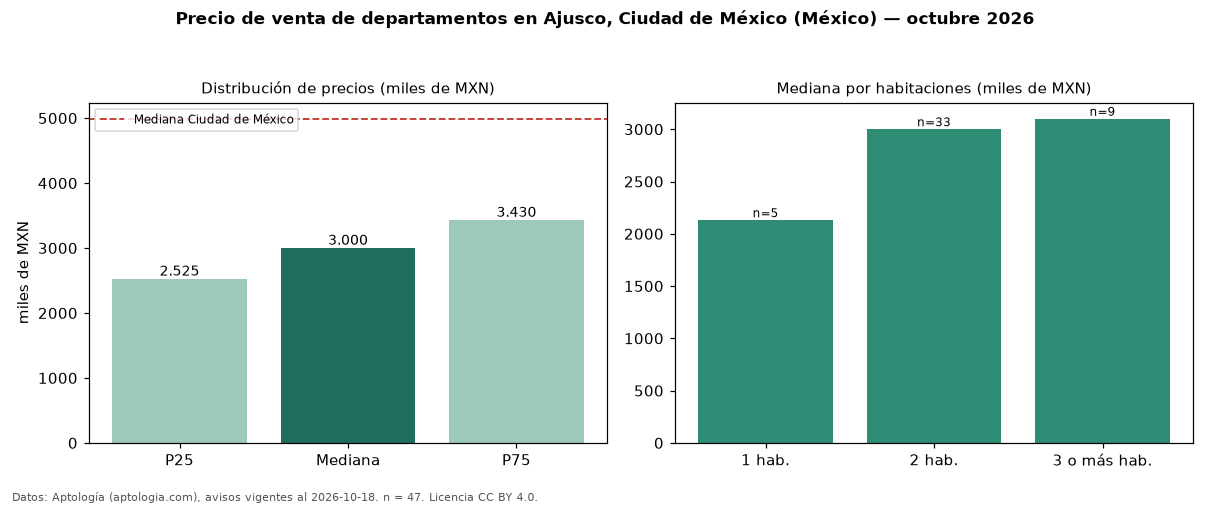

The file beside this chart, header and first rows:
seccion, metrica, valor, moneda, n
precio, p25, 2525000, MXN, 47
precio, mediana, 2999999, MXN, 47
precio, p75, 3429859, MXN, 47
precio, minimo, 1850000, MXN, 47
precio, maximo, 6072500, MXN, 47
m2, mediana_precio_m2, 45833, MXN, 47
m2, area_mediana_m2, 64.0, m2, 47
banos, mediana_banos, 2.0, , 
habitaciones, 1, 2129850, MXN, 5
habitaciones, 2, 2999900, MXN, 33
habitaciones, 3+, 3100000, MXN, 9
ciudad, mediana_ciudad_referencia, 4990000, MXN, 
ciudad, mediana_m2_ciudad, 53447, MXN, 
fuente, fecha_datos, 2026-10-18, , 
fuente, atribucion, https://www.aptologia.com/, , 
fuente, licencia, CC BY 4.0, , 
